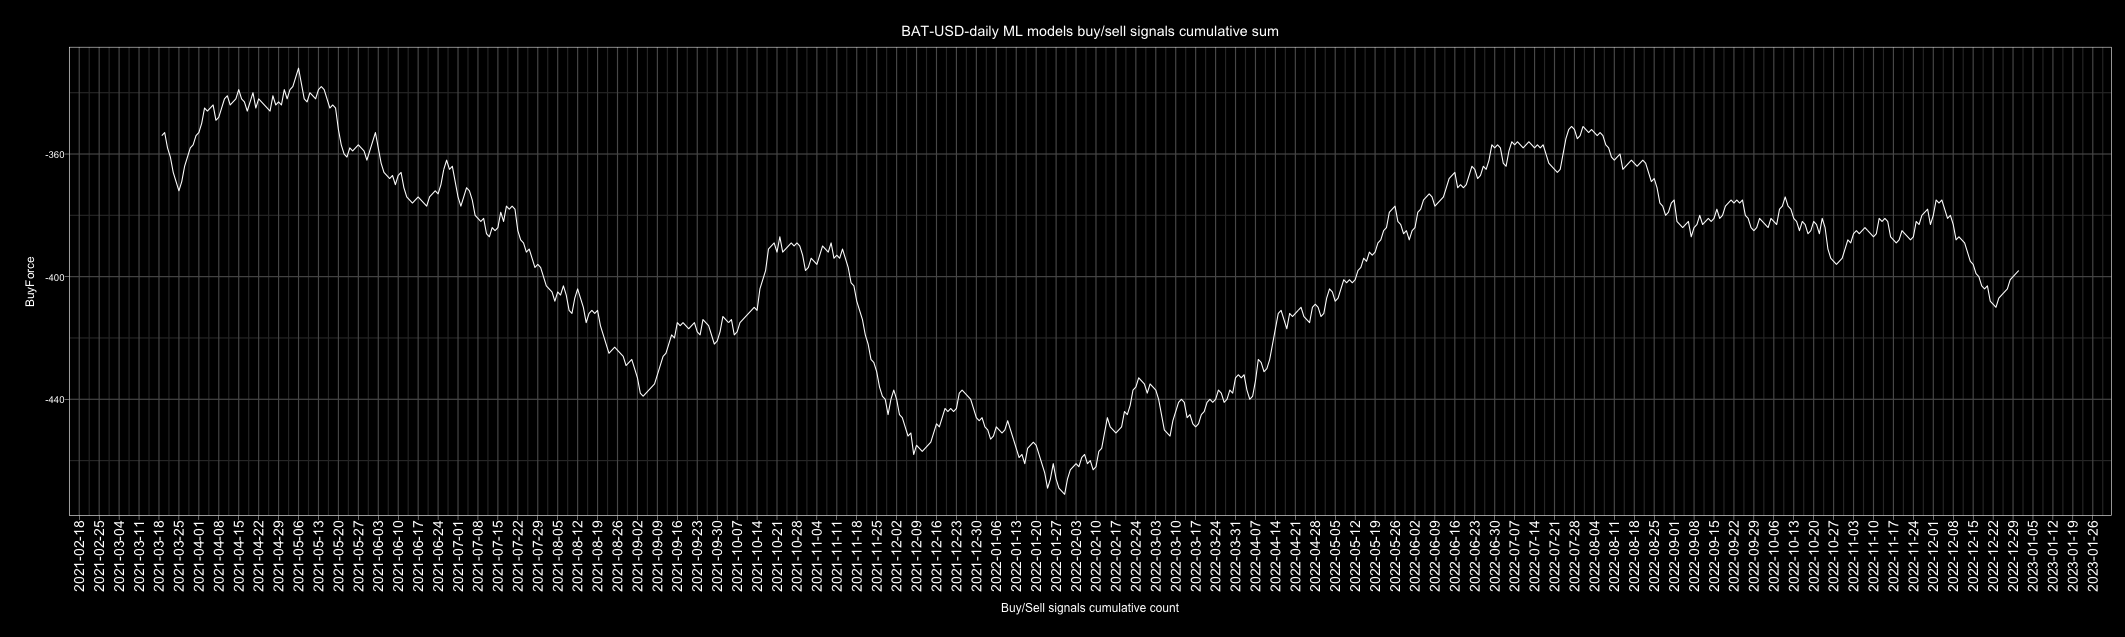

The data file committed next to this chart (first rows):
Date, buy, sell, Action, ActionID
2010-01-01, 4, 3, buy, 1
2010-01-02, 3, 4, sell, 0
2010-01-03, 4, 3, buy, 1
2010-01-04, 4, 3, buy, 1
2010-01-05, 5, 2, buy, 1
2010-01-06, 4, 3, buy, 1
2010-01-07, 1, 6, sell, 0
2010-01-08, 2, 5, sell, 0
2010-01-09, 3, 4, sell, 0
2010-01-10, 6, 1, buy, 1
2010-01-11, 3, 4, sell, 0
2010-01-12, 5, 2, buy, 1
2010-01-13, 4, 3, buy, 1
2010-01-14, 3, 4, sell, 0
2010-01-15, 4, 3, buy, 1
2010-01-16, 4, 3, buy, 1
2010-01-17, 3, 4, sell, 0
2010-01-18, 4, 3, buy, 1
2010-01-19, 4, 3, buy, 1
2010-01-20, 2, 5, sell, 0
2010-01-21, 3, 4, sell, 0
2010-01-22, 2, 5, sell, 0
2010-01-23, 3, 4, sell, 0
2010-01-24, 4, 3, buy, 1
2010-01-25, 4, 3, buy, 1
2010-01-26, 4, 3, buy, 1
2010-01-27, 2, 5, sell, 0
2010-01-28, 1, 6, sell, 0
2010-01-29, 3, 4, sell, 0
2010-01-30, 5, 2, buy, 1
2010-01-31, 3, 4, sell, 0
2010-02-01, 2, 5, sell, 0
2010-02-02, 3, 4, sell, 0
2010-02-03, 5, 2, buy, 1
2010-02-04, 4, 3, buy, 1
2010-02-05, 2, 5, sell, 0
2010-02-06, 4, 3, buy, 1
2010-02-07, 1, 6, sell, 0
2010-02-08, 3, 4, sell, 0
2010-02-09, 3, 4, sell, 0
2010-02-10, 2, 5, sell, 0
2010-02-11, 2, 5, sell, 0
2010-02-12, 5, 2, buy, 1
2010-02-13, 3, 4, sell, 0
2010-02-14, 2, 5, sell, 0
2010-02-15, 5, 2, buy, 1
2010-02-16, 3, 4, sell, 0
2010-02-17, 2, 5, sell, 0
2010-02-18, 3, 4, sell, 0
2010-02-19, 2, 5, sell, 0
2010-02-20, 2, 5, sell, 0
2010-02-21, 3, 4, sell, 0
2010-02-22, 4, 3, buy, 1
2010-02-23, 2, 5, sell, 0
2010-02-24, 3, 4, sell, 0
2010-02-25, 2, 5, sell, 0
2010-02-26, 4, 3, buy, 1
2010-02-27, 3, 4, sell, 0
2010-02-28, 5, 2, buy, 1
2010-03-01, 5, 2, buy, 1
... 4,688 more rows
